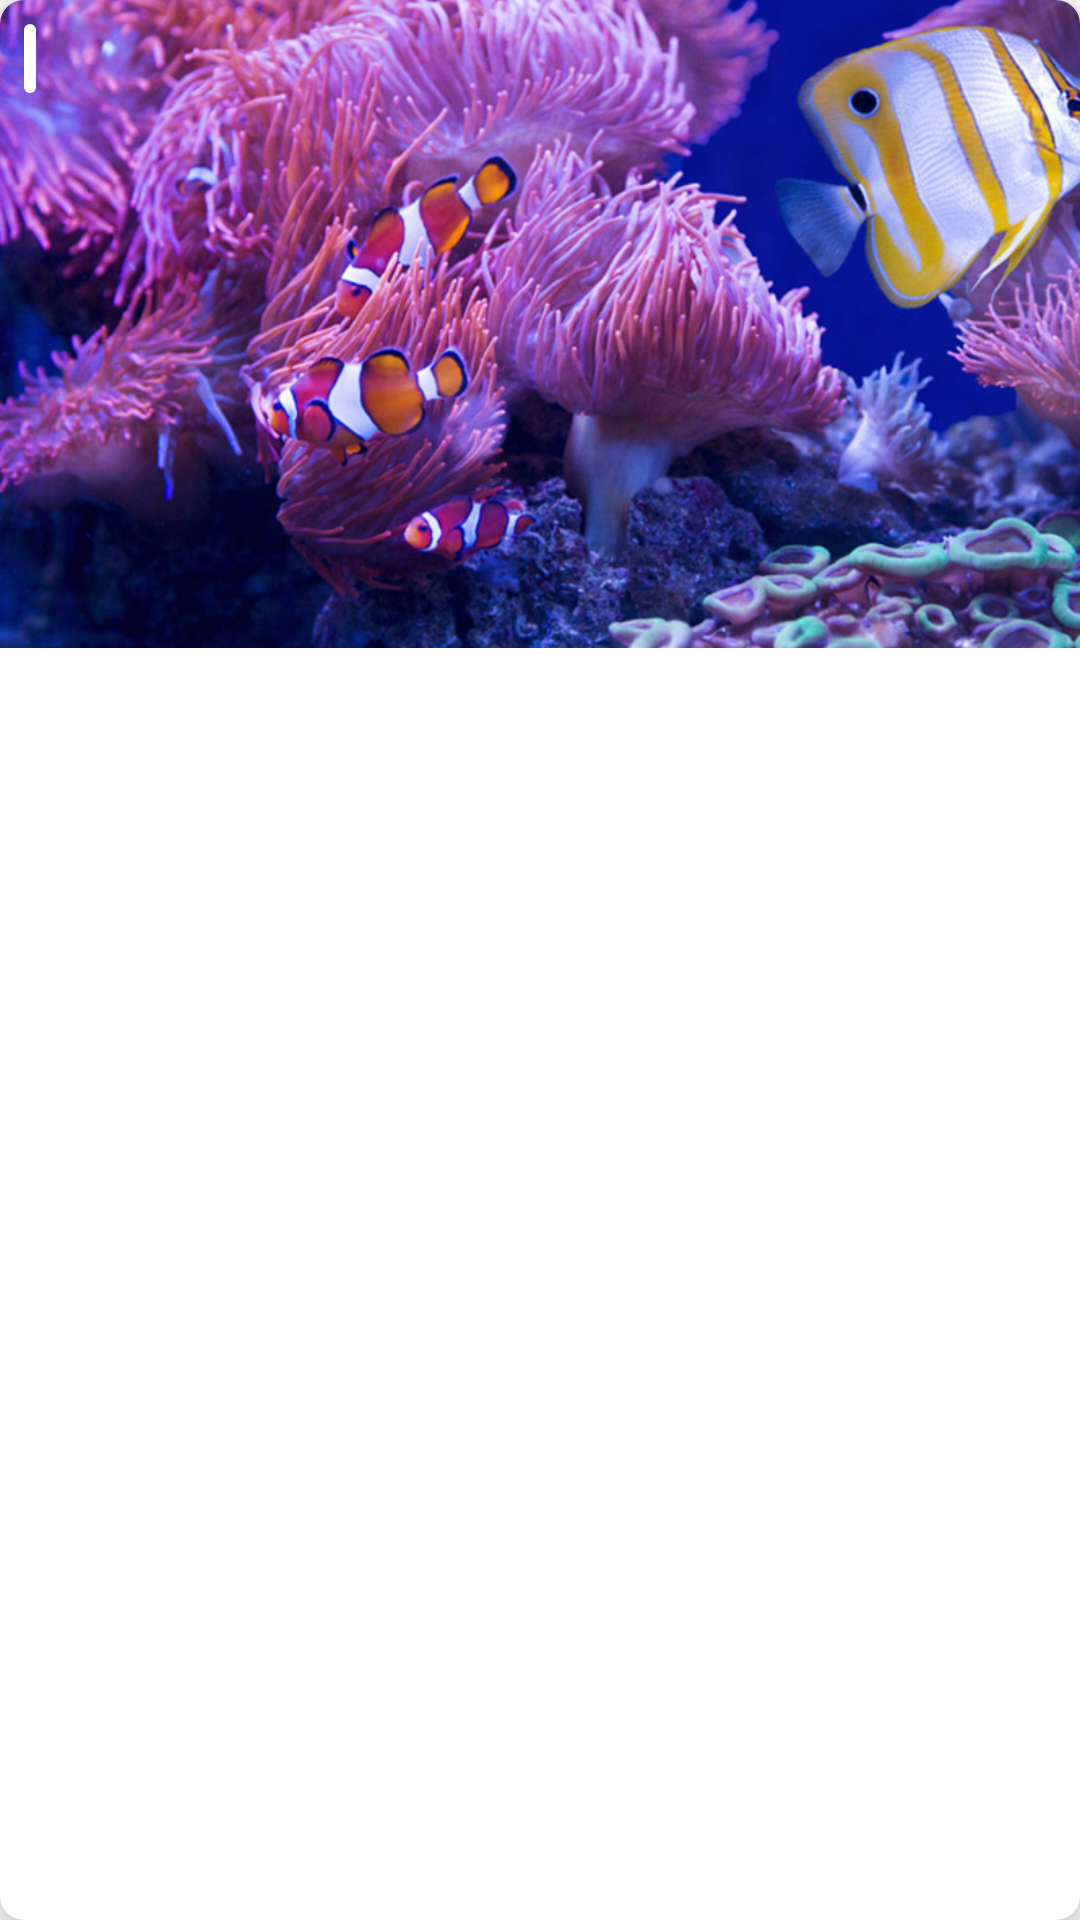

Reconstruct the res/layout file that produces this screen, plus the resources it refers to.
<!-- AndroidManifest.xml: application theme Theme.CodigoUiDesign -->
<!-- res/layout/view_holder_show.xml -->
<?xml version="1.0" encoding="utf-8"?>
<androidx.cardview.widget.CardView xmlns:android="http://schemas.android.com/apk/res/android"
    xmlns:app="http://schemas.android.com/apk/res-auto"
    xmlns:tools="http://schemas.android.com/tools"
    android:layout_width="250dp"
    android:layout_height="wrap_content"
    android:layout_margin="4dp"
    android:padding="8dp"
    app:cardCornerRadius="8dp"
    app:cardElevation="8dp">

    <androidx.constraintlayout.widget.ConstraintLayout
        android:layout_width="match_parent"
        android:layout_height="wrap_content">

        <ImageView
            android:id="@+id/ivImage"
            android:layout_width="match_parent"
            android:layout_height="0dp"
            android:scaleType="centerCrop"
            android:src="@drawable/img_aquarium_1"
            app:layout_constraintDimensionRatio="H, 5:3"
            app:layout_constraintTop_toTopOf="parent" />

        <TextView
            android:id="@+id/tvDate"
            android:layout_width="wrap_content"
            android:layout_height="wrap_content"
            android:layout_margin="8dp"
            android:drawableStart="@drawable/ic_clock"
            android:gravity="center_vertical"
            android:padding="2dp"
            android:background="@drawable/tv_rounded_corner"
            android:textAppearance="@style/TextAppearance.AppCompat.Body2"
            app:layout_constraintStart_toStartOf="parent"
            app:layout_constraintTop_toTopOf="parent"
            tools:text="2:30 pm" />


        <TextView
            android:id="@+id/tvTitle"
            android:layout_width="0dp"
            android:layout_height="wrap_content"
            android:padding="8dp"
            android:textAppearance="@style/TextAppearance.AppCompat.Body1"
            android:textColor="@color/white"
            app:layout_constraintBottom_toBottomOf="parent"
            app:layout_constraintEnd_toEndOf="parent"
            app:layout_constraintStart_toStartOf="parent"
            tools:text="They aren't any yet they are blah" />
    </androidx.constraintlayout.widget.ConstraintLayout>

</androidx.cardview.widget.CardView>
<!-- resources referenced by this layout -->
<resources>
  <color name="white">#FFFFFFFF</color>
  <!-- drawable img_aquarium_1: jpeg bitmap (drawable, 169395 bytes) -->
  <!-- drawable tv_rounded_corner (drawable) -->
  <?xml version="1.0" encoding="utf-8"?>
  <shape xmlns:android="http://schemas.android.com/apk/res/android"
      android:shape="rectangle">
      <solid android:color="@color/white" />
      <corners android:radius="4dp" />
  
  
  
  </shape>
  <style name="Theme.CodigoUiDesign" parent="Theme.MaterialComponents.DayNight.NoActionBar">
          
          <item name="colorPrimary">@color/md_red_500</item>
          <item name="colorPrimaryVariant">@color/md_red_800</item>
          <item name="colorOnPrimary">@color/white</item>
          
          <item name="colorSecondary">@color/md_orange_200</item>
          <item name="colorSecondaryVariant">@color/md_orange_500</item>
          <item name="colorOnSecondary">@color/black</item>
          
          <item name="android:statusBarColor">?attr/colorPrimaryVariant</item>
          
          <item name="bottomSheetDialogTheme">@style/AppBottomSheetDialogTheme</item>
      </style>
  <color name="md_red_500">#F44336</color>
  <color name="md_red_800">#C62828</color>
  <color name="md_orange_200">#FFCC80</color>
  <color name="md_orange_500">#FF9800</color>
  <color name="black">#FF000000</color>
  <style name="AppBottomSheetDialogTheme" parent="Theme.MaterialComponents.Light.BottomSheetDialog">
          <item name="bottomSheetStyle">@style/AppModalStyle</item>
      </style>
  <style name="AppModalStyle" parent="Widget.Design.BottomSheet.Modal">
          <item name="android:background">@drawable/rounded_bs_fragment</item>
  
      </style>
</resources>
